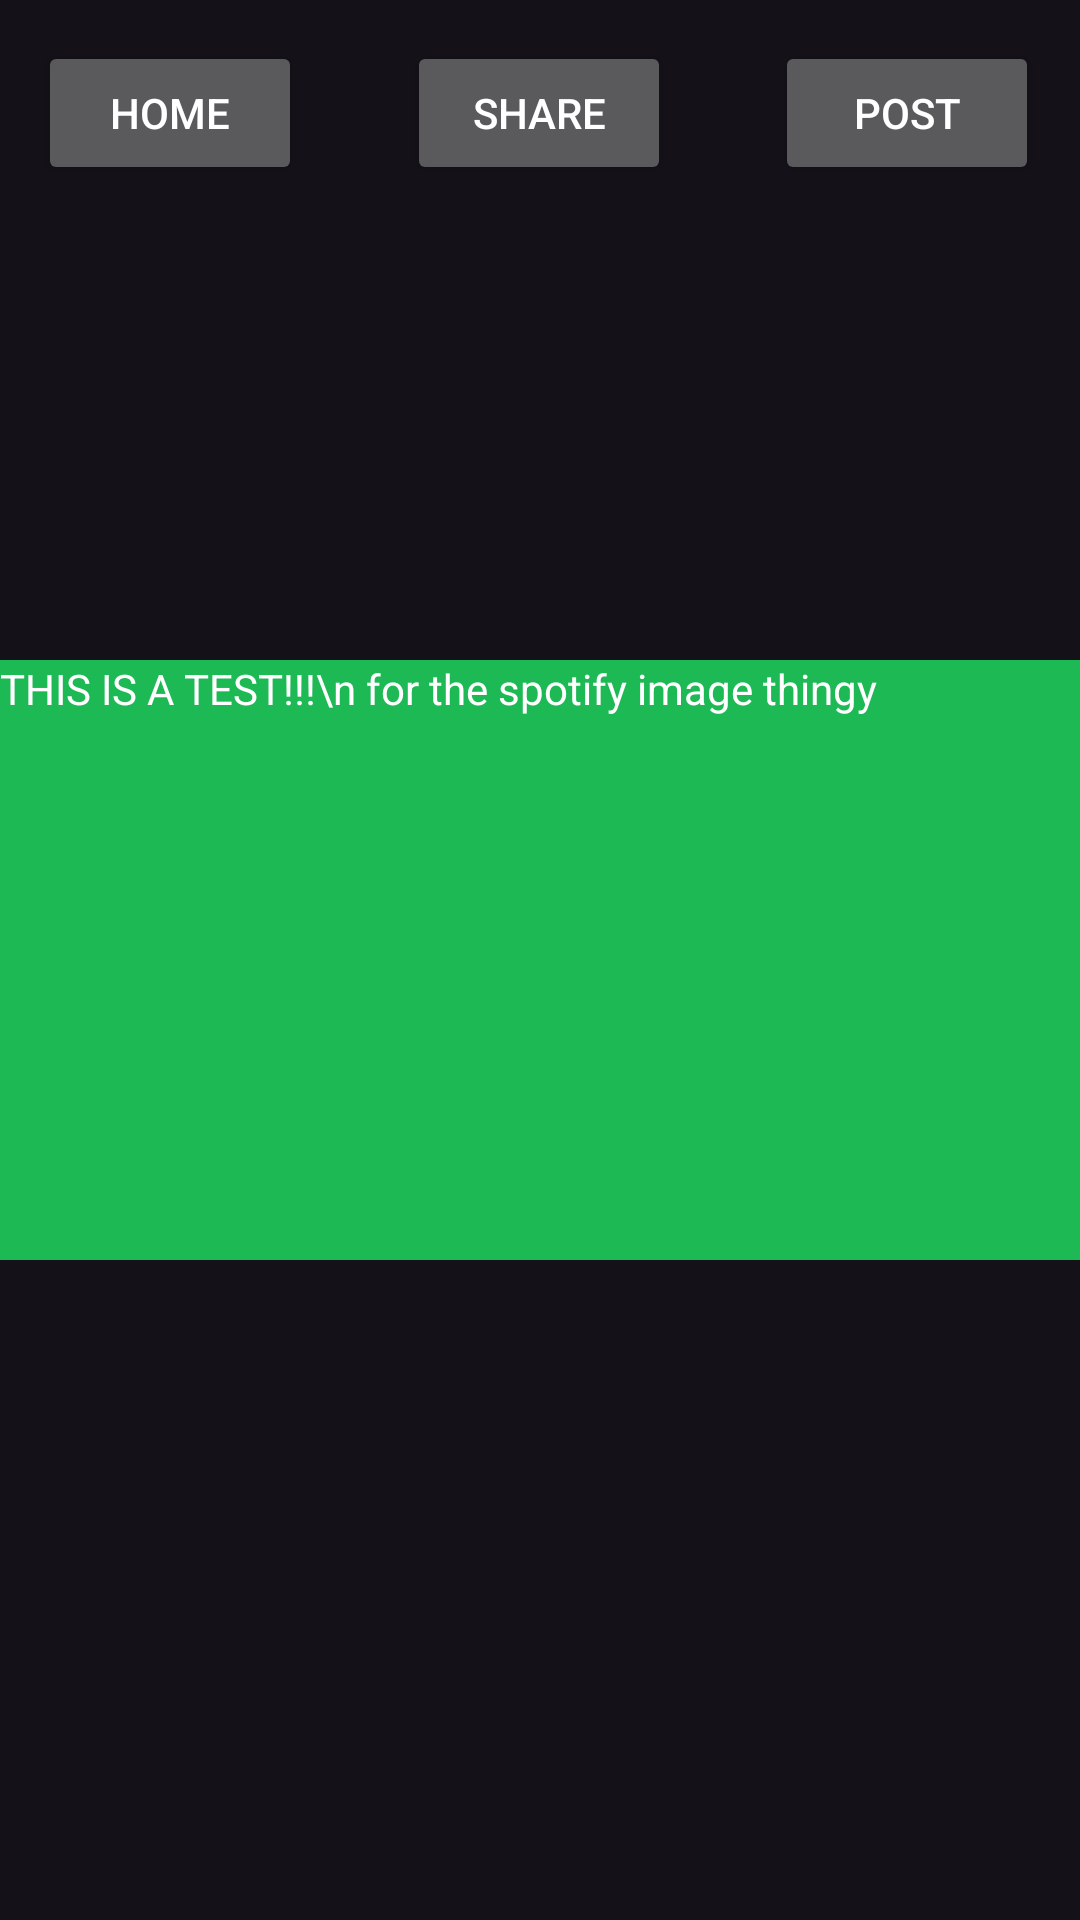

Write the Android layout XML for this screen, with the resource values it uses.
<!-- AndroidManifest.xml: application theme Theme.CS2340Project2 -->
<!-- res/layout/activity_summary_wrapped.xml -->
<?xml version="1.0" encoding="utf-8"?>
<androidx.constraintlayout.widget.ConstraintLayout xmlns:android="http://schemas.android.com/apk/res/android"
    xmlns:app="http://schemas.android.com/apk/res-auto"
    xmlns:tools="http://schemas.android.com/tools"
    android:layout_width="match_parent"
    android:layout_height="match_parent"
    tools:context=".Summary_Wrapped">

    <Button
        android:id="@+id/button_post"
        android:layout_width="wrap_content"
        android:layout_height="wrap_content"
        android:text="POST"
        android:onClick="postButtonClicked"
        app:layout_constraintBottom_toBottomOf="parent"
        app:layout_constraintEnd_toEndOf="parent"
        app:layout_constraintHorizontal_bias="0.95"
        app:layout_constraintStart_toStartOf="parent"
        app:layout_constraintTop_toTopOf="parent"
        app:layout_constraintVertical_bias="0.023" />

    <Button
        android:id="@+id/button_share"
        android:layout_width="wrap_content"
        android:layout_height="wrap_content"
        android:text="SHARE"
        android:onClick="shareButtonClicked"
        app:layout_constraintBottom_toBottomOf="parent"
        app:layout_constraintEnd_toStartOf="@+id/button_post"
        app:layout_constraintStart_toEndOf="@+id/button_back"
        app:layout_constraintTop_toTopOf="parent"
        app:layout_constraintVertical_bias="0.023" />

    <Button
        android:id="@+id/button_back"
        android:layout_width="wrap_content"
        android:layout_height="wrap_content"
        android:text="HOME"
        android:onClick="backButtonClicked"
        app:layout_constraintBottom_toBottomOf="parent"
        app:layout_constraintEnd_toStartOf="@+id/button_post"
        app:layout_constraintHorizontal_bias="0.074"
        app:layout_constraintStart_toStartOf="parent"
        app:layout_constraintTop_toTopOf="parent"
        app:layout_constraintVertical_bias="0.023" />

    <RelativeLayout
        android:layout_width="match_parent"
        android:layout_height="200dp"
        android:id="@+id/summary_img"
        android:background="@color/green"
        app:layout_constraintBottom_toBottomOf="parent"
        app:layout_constraintTop_toTopOf="parent"
        tools:layout_editor_absoluteX="38dp">

        <TextView
            android:layout_width="wrap_content"
            android:layout_height="wrap_content"
            android:text="THIS IS A TEST!!!\n for the spotify image thingy" />
    </RelativeLayout>
    <ImageView
        android:id="@+id/image_view"
        android:layout_width="match_parent"
        android:layout_height="wrap_content"
        app:layout_constraintTop_toBottomOf="@id/summary_img"
        app:layout_constraintStart_toStartOf="parent"
        />
</androidx.constraintlayout.widget.ConstraintLayout>
<!-- resources referenced by this layout -->
<resources>
  <color name="green">#FF1DB954</color>
  <style name="Theme.CS2340Project2" parent="Base.Theme.CS2340Project2" />
  <style name="Base.Theme.CS2340Project2" parent="Theme.Material3.Dark.NoActionBar">
          <item name="colorPrimary">@color/green</item>
          <item name="colorSecondary">@color/spotify_black</item>
          <item name="colorAccent">@color/green</item>
          <item name="android:textColor">@color/white</item>
          <item name="floatingActionButtonSmallStyle">@style/Widget.App.FloatingActionButton</item>
      </style>
  <color name="spotify_black">#191414</color>
  <color name="white">#FFFFFFFF</color>
  <style name="Widget.App.FloatingActionButton" parent="Widget.Material3.FloatingActionButton.Primary">
          <item name="materialThemeOverlay">@style/FloatingActionButton</item>
      </style>
  <style name="FloatingActionButton" parent="">
          <item name="colorContainer">@color/black</item>
          <item name="colorOnContainer">@color/white</item>
      </style>
  <color name="black">#FF000000</color>
</resources>
